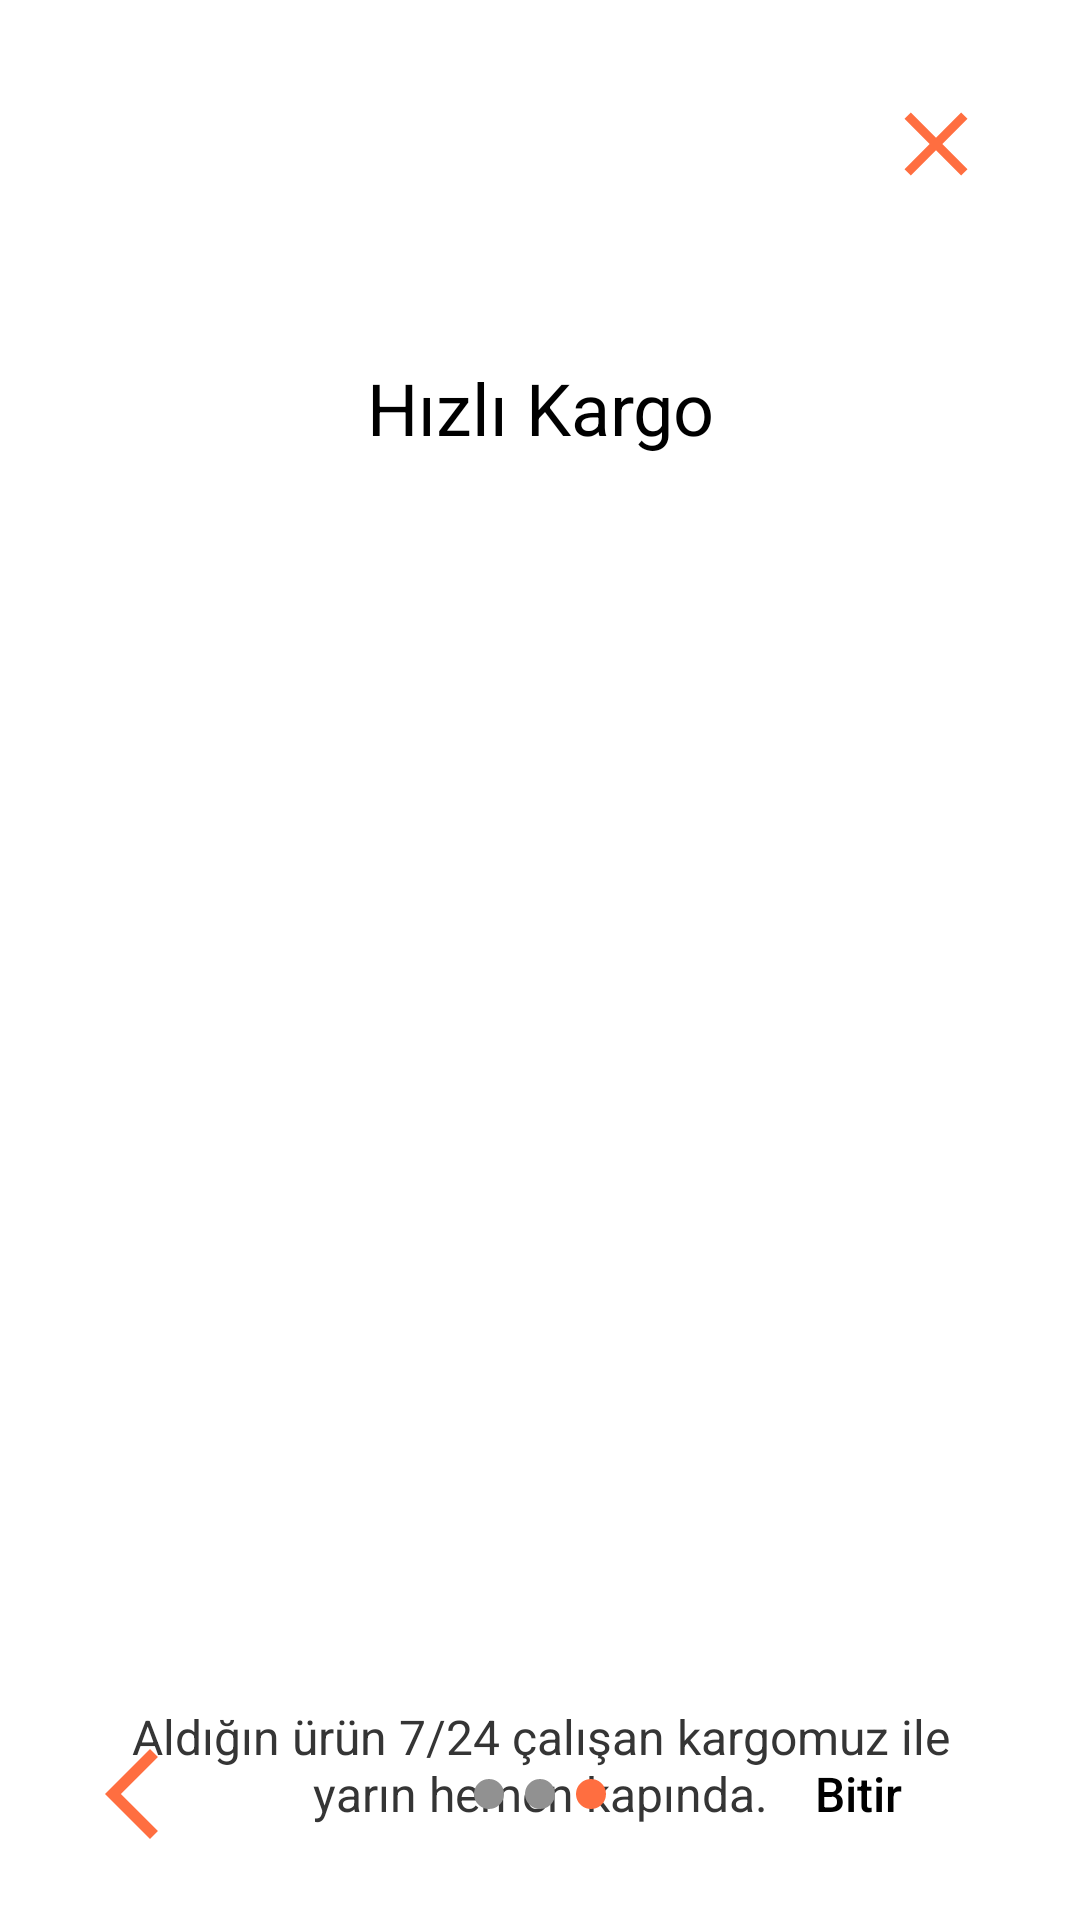

Write the Android layout XML for this screen, with the resource values it uses.
<!-- AndroidManifest.xml: application theme Theme.Kapıımda -->
<!-- res/layout/fragment_onboarding_third.xml -->
<?xml version="1.0" encoding="utf-8"?>
<layout xmlns:android="http://schemas.android.com/apk/res/android"
    xmlns:tools="http://schemas.android.com/tools"
    xmlns:app="http://schemas.android.com/apk/res-auto">


    <androidx.constraintlayout.widget.ConstraintLayout
        android:layout_width="match_parent"
        android:layout_height="match_parent"
        android:background="@color/white"
        tools:context=".presentation.ui.onboarding.OnboardingThirdFragment">

        <androidx.constraintlayout.utils.widget.ImageFilterView
            android:id="@+id/imageFilterView"
            android:layout_width="225dp"
            android:layout_height="350dp"
            android:layout_marginTop="20dp"
            android:src="@drawable/courier"
            app:layout_constraintEnd_toEndOf="parent"
            app:layout_constraintStart_toStartOf="parent"
            app:layout_constraintTop_toBottomOf="@+id/textView" />

        <TextView
            android:id="@+id/textView"
            android:layout_width="330dp"
            android:layout_height="72dp"
            android:layout_marginHorizontal="10dp"
            android:layout_marginTop="100dp"
            android:gravity="center"
            android:text="@string/safety_carrier"
            android:textAlignment="center"
            android:textColor="@color/app_text_first_color"
            android:textSize="24sp"
            app:layout_constraintEnd_toEndOf="parent"
            app:layout_constraintHorizontal_bias="0.493"
            app:layout_constraintStart_toStartOf="parent"
            app:layout_constraintTop_toTopOf="parent"
            tools:ignore="TextContrastCheck" />

        <TextView
            android:id="@+id/textView2"
            android:layout_width="288dp"
            android:layout_height="93dp"
            android:layout_marginHorizontal="10dp"
            android:gravity="center"
            android:text="Aldığın ürün 7/24 çalışan kargomuz ile yarın hemen kapında."
            android:textAlignment="center"
            android:textColor="@color/app_text_second_color"
            android:textSize="16sp"
            app:layout_constraintEnd_toEndOf="parent"
            app:layout_constraintStart_toStartOf="parent"
            app:layout_constraintTop_toBottomOf="@+id/imageFilterView"
            tools:ignore="TextContrastCheck" />

        <ImageButton
            android:id="@+id/btnClose"
            android:layout_width="wrap_content"
            android:layout_height="wrap_content"
            android:layout_margin="30dp"
            android:background="#00FFFFFF"
            android:contentDescription="@string/app_name"
            android:src="@drawable/ic_baseline_close_24"
            app:layout_constraintEnd_toEndOf="parent"
            app:layout_constraintTop_toTopOf="parent"
            tools:ignore="TouchTargetSizeCheck" />

        <ImageView
            android:id="@+id/imageView8"
            android:layout_width="wrap_content"
            android:layout_height="wrap_content"
            android:layout_marginEnd="5dp"
            android:src="@drawable/ic_baseline_onboarding_dot_white"
            app:layout_constraintBottom_toBottomOf="@+id/imageView6"
            app:layout_constraintEnd_toStartOf="@+id/imageView6"
            app:layout_constraintTop_toTopOf="@+id/imageView6" />

        <ImageView
            android:id="@+id/imageView7"
            android:layout_width="wrap_content"
            android:layout_height="wrap_content"
            android:layout_marginStart="5dp"
            android:src="@drawable/ic_baseline_onboarding_dot_gray"
            app:layout_constraintBottom_toBottomOf="@+id/imageView6"
            app:layout_constraintStart_toEndOf="@+id/imageView6"
            app:layout_constraintTop_toTopOf="@+id/imageView6" />

        <ImageView
            android:id="@+id/imageView6"
            android:layout_width="wrap_content"
            android:layout_height="wrap_content"
            android:layout_marginBottom="36dp"
            android:src="@drawable/ic_baseline_onboarding_dot_white"
            app:layout_constraintBottom_toBottomOf="parent"
            app:layout_constraintEnd_toEndOf="parent"
            app:layout_constraintHorizontal_bias="0.5"
            app:layout_constraintStart_toStartOf="parent" />


        <ImageView
            android:id="@+id/btnBack"
            android:layout_width="wrap_content"
            android:layout_height="wrap_content"
            android:src="@drawable/ic_baseline_arrow_back"
            app:layout_constraintBottom_toBottomOf="@+id/imageView6"
            app:layout_constraintEnd_toEndOf="parent"
            app:layout_constraintHorizontal_bias="0.08"
            app:layout_constraintStart_toStartOf="parent"
            app:layout_constraintTop_toTopOf="@+id/imageView6" />

        <Button
            android:layout_width="wrap_content"
            android:layout_height="wrap_content"
            android:background="#00FFFFFF"
            android:text="Bitir"
            android:textAllCaps="false"
            android:textColor="@color/black"
            app:layout_constraintBottom_toBottomOf="@+id/imageView6"
            app:layout_constraintEnd_toEndOf="@+id/btnClose"
            app:layout_constraintTop_toTopOf="@+id/imageView6"
            android:textSize="16sp"/>


    </androidx.constraintlayout.widget.ConstraintLayout>
</layout>
<!-- resources referenced by this layout -->
<resources>
  <color name="app_text_first_color">#FF000000</color>
  <color name="app_text_second_color">#353535</color>
  <color name="black">#FF000000</color>
  <color name="white">#FFFFFFFF</color>
  <!-- drawable ic_baseline_arrow_back (drawable) -->
  <vector android:height="36dp" android:tint="@color/app_base_color"
      android:viewportHeight="24" android:viewportWidth="24"
      android:width="36dp" xmlns:android="http://schemas.android.com/apk/res/android">
      <path android:fillColor="@android:color/white" android:pathData="M17.77,3.77l-1.77,-1.77l-10,10l10,10l1.77,-1.77l-8.23,-8.23z"/>
  </vector>
  <!-- drawable ic_baseline_close_24 (drawable) -->
  <vector android:height="36dp" android:tint="@color/app_base_color"
      android:viewportHeight="24" android:viewportWidth="24"
      android:width="36dp" xmlns:android="http://schemas.android.com/apk/res/android">
      <path android:fillColor="@android:color/white" android:pathData="M19,6.41L17.59,5 12,10.59 6.41,5 5,6.41 10.59,12 5,17.59 6.41,19 12,13.41 17.59,19 19,17.59 13.41,12z"/>
  </vector>
  <!-- drawable ic_baseline_onboarding_dot_gray (drawable) -->
  <vector android:height="12dp" android:tint="@color/app_base_color"
      android:viewportHeight="24" android:viewportWidth="24"
      android:width="12dp" xmlns:android="http://schemas.android.com/apk/res/android">
      <path android:fillColor="@android:color/white" android:pathData="M12,12m-10,0a10,10 0,1 1,20 0a10,10 0,1 1,-20 0"/>
  </vector>
  <!-- drawable ic_baseline_onboarding_dot_white (drawable) -->
  <vector android:height="12dp" android:tint="#919191"
      android:viewportHeight="24" android:viewportWidth="24"
      android:width="12dp" xmlns:android="http://schemas.android.com/apk/res/android">
      <path android:fillColor="@android:color/white" android:pathData="M12,12m-10,0a10,10 0,1 1,20 0a10,10 0,1 1,-20 0"/>
  </vector>
  <string name="app_name">Kapımda</string>
  <string name="safety_carrier">Hızlı Kargo</string>
  <style name="Theme.Kapıımda" parent="Theme.MaterialComponents.DayNight.NoActionBar">
          
          <item name="colorPrimary">@color/purple_500</item>
          <item name="colorPrimaryVariant">@color/purple_700</item>
          <item name="colorOnPrimary">@color/white</item>
          
          <item name="colorSecondary">@color/teal_200</item>
          <item name="colorSecondaryVariant">@color/teal_700</item>
          <item name="colorOnSecondary">@color/black</item>
          
          <item name="android:statusBarColor" tools:targetApi="l">@color/app_base_color</item>
          
      </style>
  <color name="app_base_color">#ff6e40</color>
  <color name="purple_500">#FF6200EE</color>
  <color name="purple_700">#FF3700B3</color>
  <color name="teal_200">#FF03DAC5</color>
  <color name="teal_700">#FF018786</color>
</resources>
